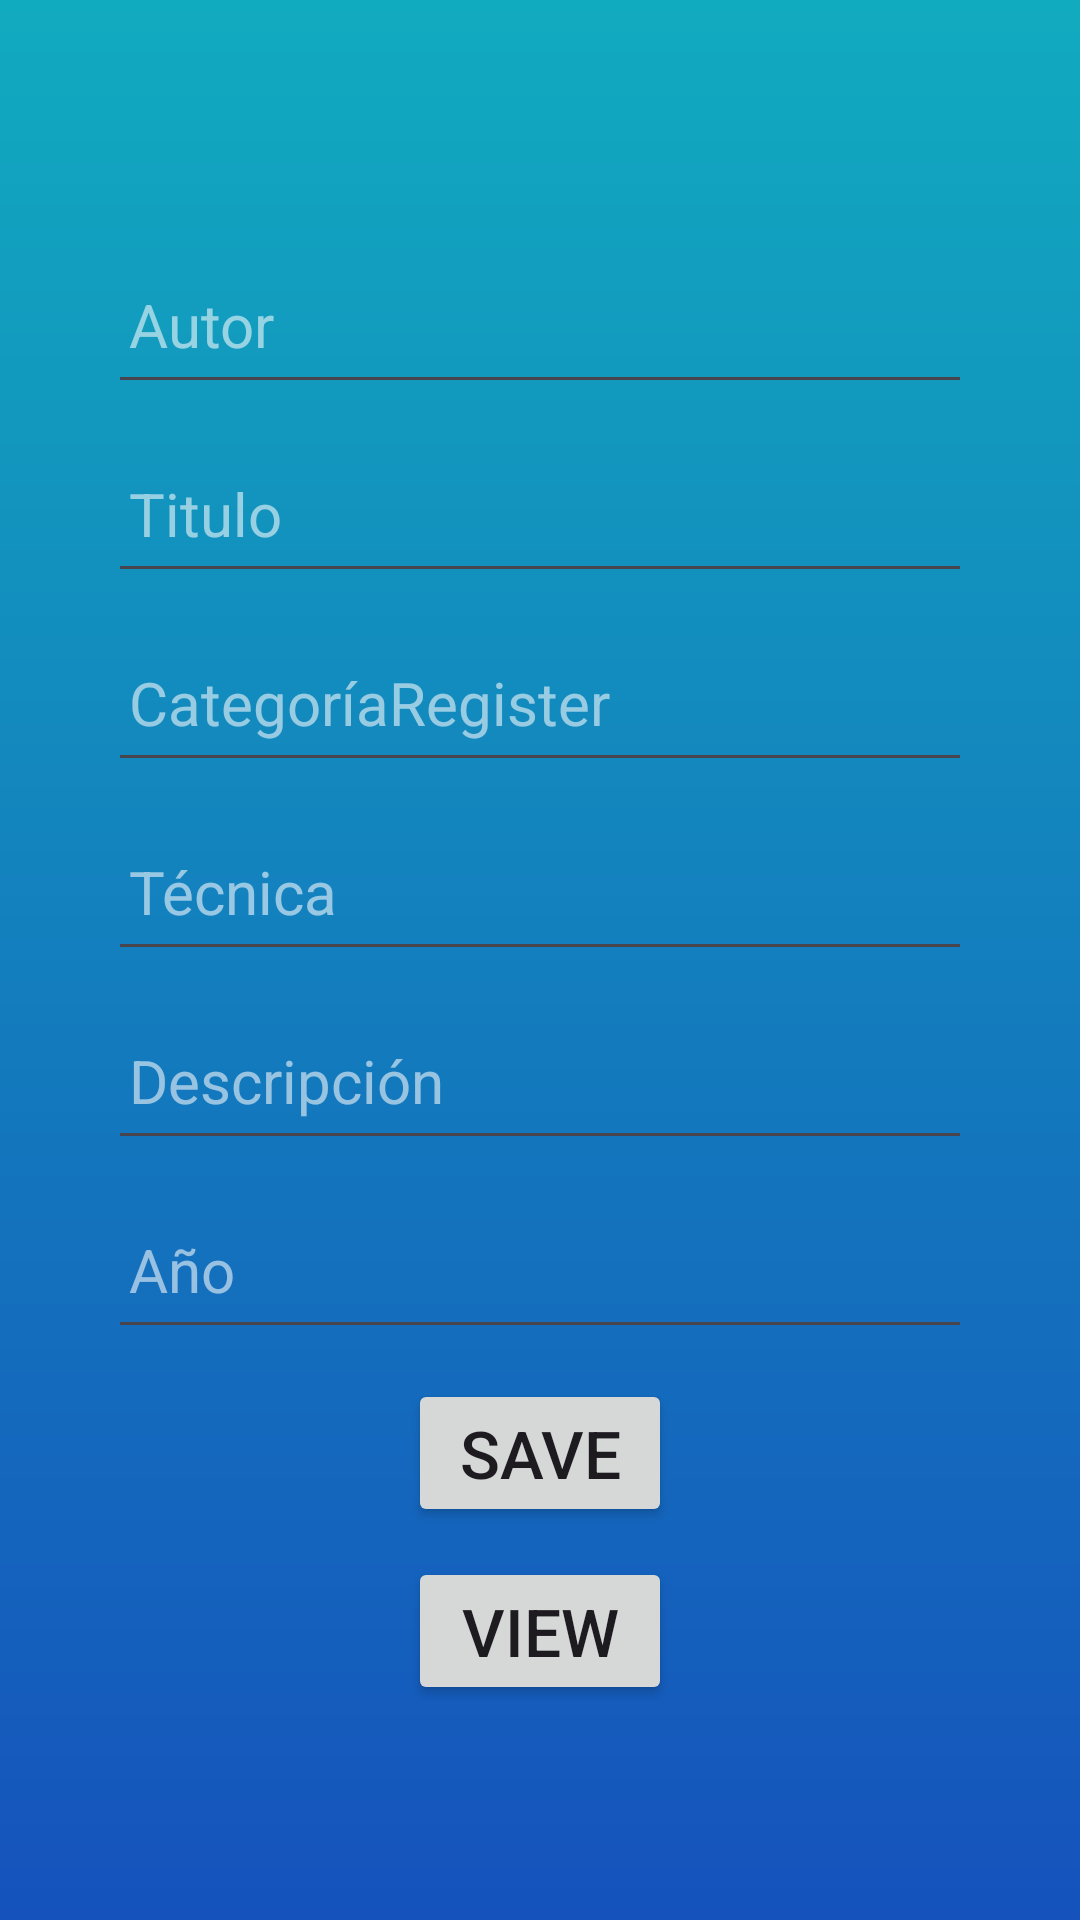

Write the Android layout XML for this screen, with the resource values it uses.
<!-- AndroidManifest.xml: application theme Theme.SmartGallery -->
<!-- res/layout/fragment_register.xml -->
<?xml version="1.0" encoding="utf-8"?>
<FrameLayout xmlns:android="http://schemas.android.com/apk/res/android"
    xmlns:tools="http://schemas.android.com/tools"
    android:layout_width="match_parent"
    android:layout_height="match_parent"
    android:background="@drawable/login_background"
    android:gravity="center"
    android:padding="40dp"
    tools:context=".RegisterFragment">

    
    <LinearLayout
        android:layout_width="match_parent"
        android:layout_height="match_parent"
        android:gravity="center"
        android:orientation="vertical">


        <EditText
            android:id="@+id/editAutorRegister"
            android:layout_width="300dp"
            android:layout_height="wrap_content"
            android:layout_marginTop="10dp"
            android:ems="10"
            android:hint="Autor"
            android:inputType="text"
            android:padding="13dp"
            android:textColor="@color/white"
            android:textColorHint="@color/my_backgraund_wodrs"
            android:textSize="20sp" />

        <EditText
            android:id="@+id/editTituloRegister"
            android:layout_width="300dp"
            android:layout_height="wrap_content"
            android:layout_marginTop="10dp"
            android:ems="10"
            android:hint="Titulo"
            android:inputType="text"
            android:padding="13dp"
            android:textColor="@color/white"
            android:textColorHint="@color/my_backgraund_wodrs"
            android:textSize="20sp" />

        <EditText
            android:id="@+id/editCategoriaRegister"
            android:layout_width="300dp"
            android:layout_height="wrap_content"
            android:layout_marginTop="10dp"
            android:ems="10"
            android:hint="CategoríaRegister"
            android:inputType="text"
            android:padding="13dp"
            android:textColor="@color/white"
            android:textColorHint="@color/my_backgraund_wodrs"
            android:textSize="20sp" />

        <EditText
            android:id="@+id/editTecnicaRegister"
            android:layout_width="300dp"
            android:layout_height="wrap_content"
            android:layout_marginTop="10dp"
            android:hint="Técnica"
            android:inputType="textEmailAddress"
            android:padding="13dp"
            android:textColor="@color/white"
            android:textColorHint="@color/my_backgraund_wodrs"
            android:textSize="20sp" />

        <EditText
            android:id="@+id/editDescripcionRegister"
            android:layout_width="300dp"
            android:layout_height="wrap_content"
            android:layout_marginTop="10dp"
            android:hint="Descripción"
            android:inputType="textCapSentences"
            android:padding="13dp"
            android:textColor="@color/white"
            android:textColorHint="@color/my_backgraund_wodrs"
            android:textSize="20sp" />

        <EditText
            android:id="@+id/editAnioRegister"
            android:layout_width="300dp"
            android:layout_height="wrap_content"
            android:layout_marginTop="10dp"
            android:hint="Año"
            android:inputType="phone"
            android:padding="13dp"
            android:textColor="@color/white"
            android:textColorHint="@color/my_backgraund_wodrs"
            android:textSize="20sp" />

        <Button
            android:id="@+id/btnSaveRegister"
            android:layout_width="wrap_content"
            android:layout_height="wrap_content"
            android:layout_marginTop="10dp"
            android:text="Save"
            android:textSize="22dp" />

        <Button
            android:id="@+id/btnViewRegister"
            android:layout_width="wrap_content"
            android:layout_height="wrap_content"
            android:layout_marginTop="10dp"
            android:text="View"
            android:textSize="22dp" />

    </LinearLayout>

</FrameLayout>
<!-- resources referenced by this layout -->
<resources>
  <color name="my_backgraund_wodrs">#90FFFFFF</color>
  <color name="white">#FFFFFFFF</color>
  <!-- drawable login_background (drawable) -->
  <?xml version="1.0" encoding="utf-8"?>
  <shape xmlns:android="http://schemas.android.com/apk/res/android">
      <gradient android:type="linear" android:angle="100"
          android:startColor="#11ABBF"
          android:endColor="#1552BC"/>
  </shape>
  <style name="Theme.SmartGallery" parent="Base.Theme.SmartGallery" />
  <style name="Base.Theme.SmartGallery" parent="Theme.Material3.DayNight.NoActionBar">
          
          
      </style>
</resources>
